4-way image classification set "processed" from GitHub (chahoseong/banana-classifier); label vocabulary: dispose, overripe, ripe, unripe.

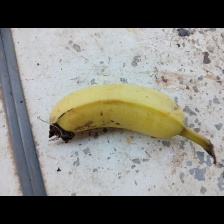
Label: ripe

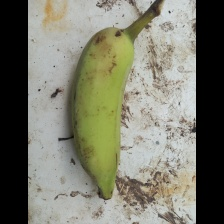
Label: unripe

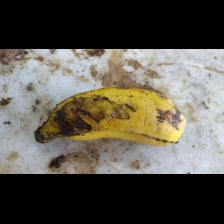
Label: dispose

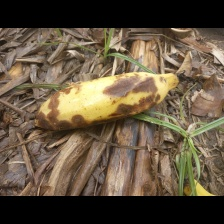
Label: overripe

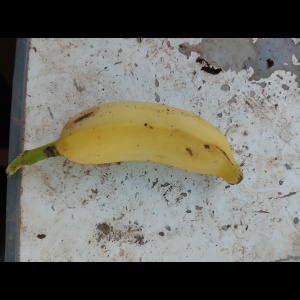
Label: ripe

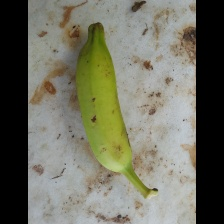
Label: unripe
